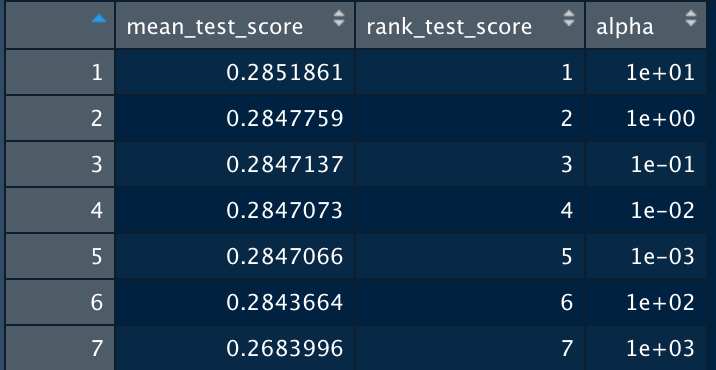

Data behind this chart, as committed beside it:
mean_test_score, rank_test_score, alpha
0.2852, 1, 10.0
0.2848, 2, 1.0
0.2847, 3, 0.1
0.2847, 4, 0.01
0.2847, 5, 0.001
0.2844, 6, 100.0
0.2684, 7, 1000
